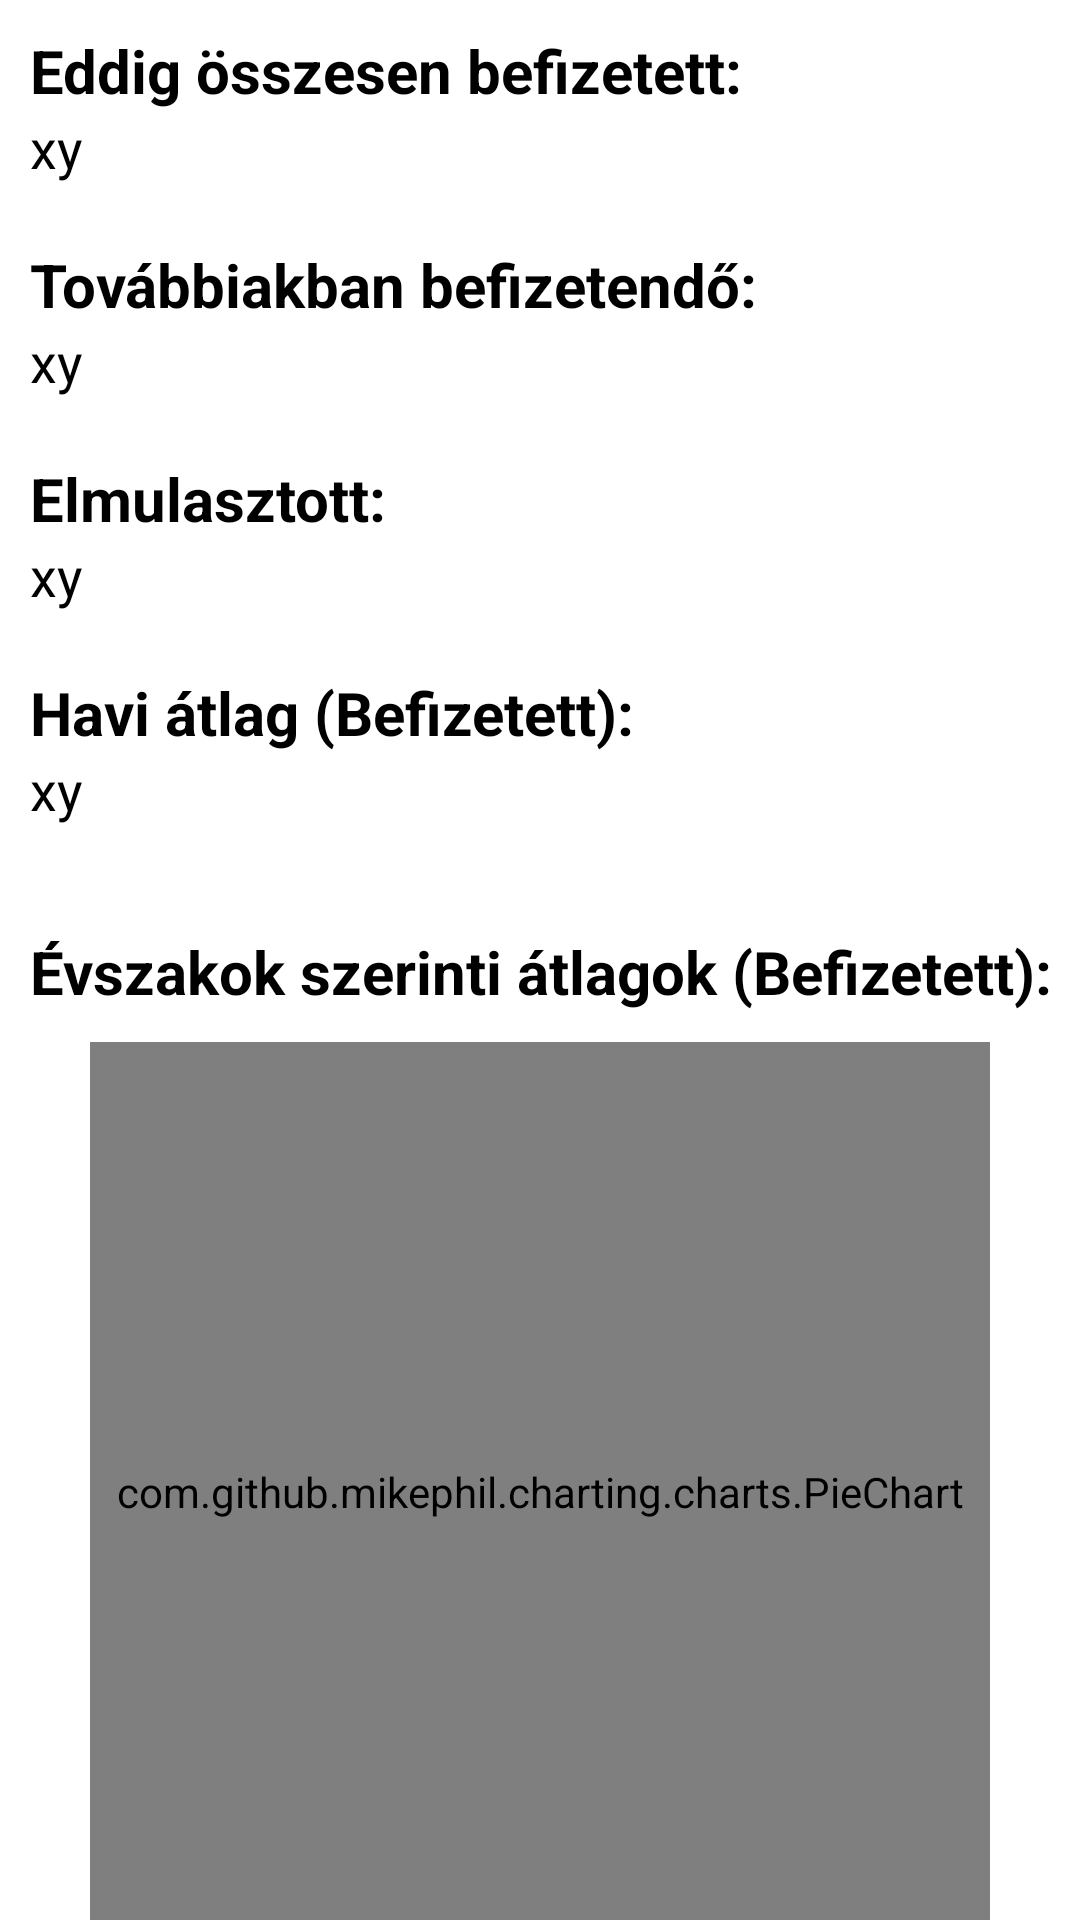

Produce the Android XML layout that renders to this screen, including the resource entries it uses.
<!-- AndroidManifest.xml: application theme Theme.FizetésiHatáridőFigyelmeztetőAlkalmazás -->
<!-- res/layout/fragment_statisztikak.xml -->
<?xml version="1.0" encoding="utf-8"?>
<androidx.constraintlayout.widget.ConstraintLayout xmlns:android="http://schemas.android.com/apk/res/android"
    xmlns:app="http://schemas.android.com/apk/res-auto"
    xmlns:tools="http://schemas.android.com/tools"
    android:id="@+id/frameLayout"
    android:layout_width="match_parent"
    android:layout_height="match_parent"
    android:orientation="vertical"
    tools:context=".ui.Statisztikak.StatisztikakFragment" >

    <TextView
        android:id="@+id/textView4"
        android:layout_width="wrap_content"
        android:layout_height="wrap_content"
        android:layout_marginStart="10dp"
        android:layout_marginTop="10dp"
        android:text="Eddig összesen befizetett:"
        android:textColor="#000000"
        android:textSize="20sp"
        android:textStyle="bold"
        app:layout_constraintStart_toStartOf="parent"
        app:layout_constraintTop_toTopOf="parent" />

    <TextView
        android:id="@+id/textViewOsszesenBefizetett"
        android:layout_width="wrap_content"
        android:layout_height="wrap_content"
        android:layout_marginStart="10dp"
        android:text="xy"
        android:textColor="#000000"
        android:textSize="18sp"
        app:layout_constraintStart_toStartOf="parent"
        app:layout_constraintTop_toBottomOf="@+id/textView4" />

    <TextView
        android:id="@+id/textView19"
        android:layout_width="wrap_content"
        android:layout_height="wrap_content"
        android:layout_marginStart="10dp"
        android:layout_marginTop="20dp"
        android:text="Továbbiakban befizetendő:"
        android:textColor="#000000"
        android:textSize="20sp"
        android:textStyle="bold"
        app:layout_constraintStart_toStartOf="parent"
        app:layout_constraintTop_toBottomOf="@+id/textViewOsszesenBefizetett" />

    <TextView
        android:id="@+id/textViewTovabbiakbanBefizetendo"
        android:layout_width="wrap_content"
        android:layout_height="wrap_content"
        android:layout_marginStart="10dp"
        android:text="xy"
        android:textColor="#000000"
        android:textSize="18sp"
        app:layout_constraintStart_toStartOf="parent"
        app:layout_constraintTop_toBottomOf="@+id/textView19" />

    <TextView
        android:id="@+id/textView21"
        android:layout_width="wrap_content"
        android:layout_height="wrap_content"
        android:layout_marginStart="10dp"
        android:layout_marginTop="20dp"
        android:text="Elmulasztott:"
        android:textColor="#000000"
        android:textSize="20sp"
        android:textStyle="bold"
        app:layout_constraintStart_toStartOf="parent"
        app:layout_constraintTop_toBottomOf="@+id/textViewTovabbiakbanBefizetendo" />

    <TextView
        android:id="@+id/textViewElmulasztott"
        android:layout_width="wrap_content"
        android:layout_height="wrap_content"
        android:layout_marginStart="10dp"
        android:text="xy"
        android:textColor="#000000"
        android:textSize="18sp"
        app:layout_constraintStart_toStartOf="parent"
        app:layout_constraintTop_toBottomOf="@+id/textView21" />

    <TextView
        android:id="@+id/textView24"
        android:layout_width="wrap_content"
        android:layout_height="wrap_content"
        android:layout_marginStart="10dp"
        android:layout_marginTop="20dp"
        android:text="Havi átlag (Befizetett):"
        android:textColor="#000000"
        android:textSize="20sp"
        android:textStyle="bold"
        app:layout_constraintStart_toStartOf="parent"
        app:layout_constraintTop_toBottomOf="@+id/textViewElmulasztott" />

    <TextView
        android:id="@+id/textViewHaviAtlag"
        android:layout_width="wrap_content"
        android:layout_height="wrap_content"
        android:layout_marginStart="10dp"
        android:text="xy"
        android:textColor="#000000"
        android:textSize="18sp"
        app:layout_constraintStart_toStartOf="parent"
        app:layout_constraintTop_toBottomOf="@+id/textView24" />

    <TextView
        android:id="@+id/textView25"
        android:layout_width="wrap_content"
        android:layout_height="wrap_content"
        android:layout_marginStart="10dp"
        android:layout_marginTop="35dp"
        android:text="Évszakok szerinti átlagok (Befizetett):"
        android:textColor="#000000"
        android:textSize="20sp"
        android:textStyle="bold"
        app:layout_constraintStart_toStartOf="parent"
        app:layout_constraintTop_toBottomOf="@+id/textViewHaviAtlag" />

    <com.github.mikephil.charting.charts.PieChart
        android:id="@+id/pieChartEvszakAtlagok"
        android:layout_width="300dp"
        android:layout_height="300dp"
        android:layout_marginTop="10dp"
        app:layout_constraintEnd_toEndOf="parent"
        app:layout_constraintStart_toStartOf="parent"
        app:layout_constraintTop_toBottomOf="@+id/textView25" />

</androidx.constraintlayout.widget.ConstraintLayout>
<!-- resources referenced by this layout -->
<resources>
  <style name="Theme.FizetésiHatáridőFigyelmeztetőAlkalmazás" parent="Theme.MaterialComponents.DayNight.DarkActionBar">
          
          <item name="colorPrimary">@color/purple_500</item>
          <item name="colorPrimaryVariant">@color/purple_700</item>
          <item name="colorOnPrimary">@color/white</item>
          
          <item name="colorSecondary">@color/teal_200</item>
          <item name="colorSecondaryVariant">@color/teal_700</item>
          <item name="colorOnSecondary">@color/black</item>
          
          <item name="android:statusBarColor" tools:targetApi="l">#5B6551</item>
          
      </style>
  <color name="purple_500">#FF6200EE</color>
  <color name="purple_700">#FF3700B3</color>
  <color name="white">#FFFFFFFF</color>
  <color name="teal_200">#FF03DAC5</color>
  <color name="teal_700">#FF018786</color>
  <color name="black">#FF000000</color>
</resources>
